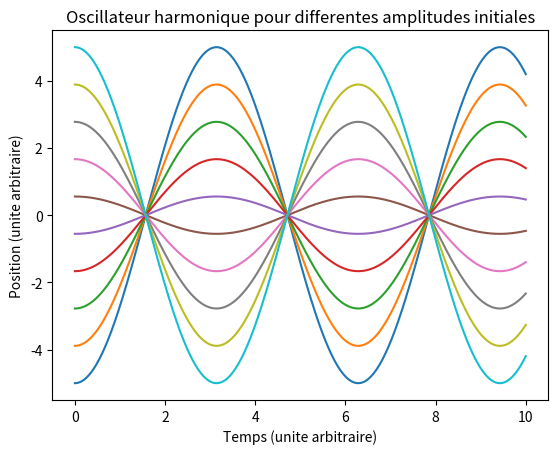

This chart was generated by the following Python code: (Note: this script raises an exception after producing the figure.)
# coding: utf8

# [redacted]
# [redacted]
# Vous êtes libres de le réutiliser et de le modifier selon vos besoins.




''' 
Simple résolution numérique de l'équation d'un oscillateur harmonique pour 
illustrer l'isochronisme des oscillations quelle que soit l'amplitude de départ.
'''

import numpy as np               # Pour np.linspace
import scipy as sp               # Simple alias usuel
import scipy.integrate           # Pour l'intégration
import matplotlib.pyplot as plt  # Pour les dessins

omega0 = 1   # On définit la pulsation propre

def equadiff(y,t):
    '''Renvoie l'action du système dx/dt = vx et dvx/dt = -omega0**2 * x 
    soit bien l'oscillateur harmonique x'' + omega0**2 * x = 0'''
    x,vx = y                     # y contient position et vitesse
    return [vx,- omega0**2 * x]  # On renvoie un doublet pour [dx/dt,dvx/dt]

nb_CI = 10 # Nombre de conditions initiales explorées

t = np.linspace(0,10,1000)       # Le temps total d'intégration
x0= np.linspace(-5,5,nb_CI)      # Les positions initiales choisies
v0= [0]*nb_CI                    # Les vitesses  initiales choisies
    
for i in range(nb_CI):           # Pour chaque condition initiale
                                 # L'intégration proprement dite
    sol = sp.integrate.odeint(equadiff,[x0[i],v0[i]],t)
    x = sol[:,0]                 # Récupération de la position
    plt.plot(t,x)                # et affichage

# Il ne reste que le traitement cosmétique

plt.title('Oscillateur harmonique pour differentes amplitudes initiales')
plt.ylabel('Position (unite arbitraire)')
plt.xlabel('Temps (unite arbitraire)')
plt.savefig('PNG/S01_oscillateur_harmonique_periode.png')



